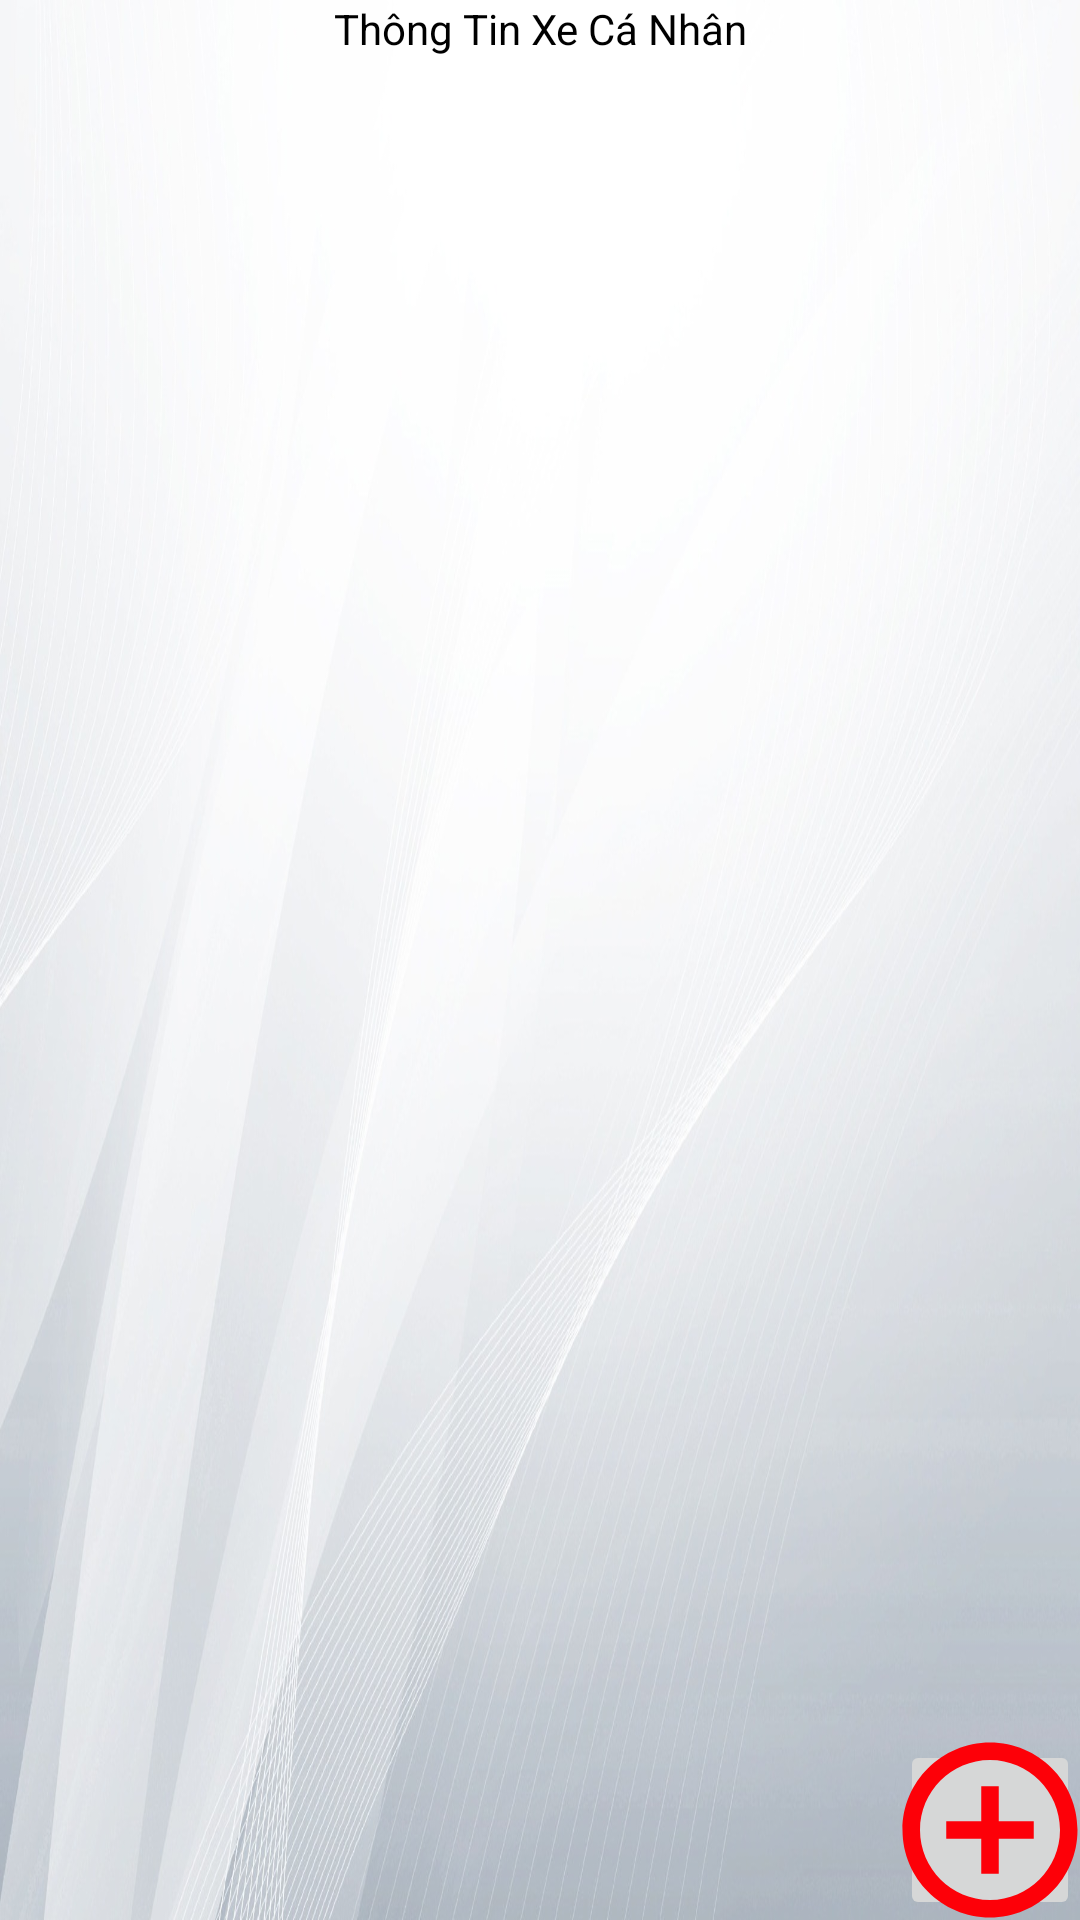

Android layout source for this screen:
<!-- AndroidManifest.xml: application theme Theme.AppCompat.DayNight.NoActionBar -->
<!-- res/layout/fragment_mycar.xml -->
<?xml version="1.0" encoding="utf-8"?>
<RelativeLayout xmlns:android="http://schemas.android.com/apk/res/android"
    xmlns:tools="http://schemas.android.com/tools"
    android:layout_width="match_parent"
    android:layout_height="match_parent"
    android:background="@drawable/bgsimple"
    tools:context=".fragment.GiaoDienChinh.HomeFragment">
    <TextView
        android:id="@+id/txtTTXCN"
        android:layout_width="match_parent"
        android:layout_height="wrap_content"
        android:text="Thông Tin Xe Cá Nhân"
        android:textAlignment="center"
        android:textSize="@dimen/dp30"
        android:textColor="@color/black"
        android:layout_alignParentTop="true"
        >
    </TextView>

    <androidx.recyclerview.widget.RecyclerView
        android:id="@+id/listmycar"
        android:layout_width="match_parent"
        android:layout_height="match_parent"
        android:layout_above="@+id/add"
        android:layout_below="@+id/txtTTXCN" />

    <ImageButton
        android:id="@+id/add"
        android:layout_width="60dp"
        android:layout_height="60dp"
        android:layout_alignParentRight="true"
        android:layout_alignParentBottom="true"
        android:src="@drawable/add" />
</RelativeLayout>
<!-- resources referenced by this layout -->
<resources>
  <color name="black">#000000</color>
  <!-- drawable add (drawable) -->
  <vector android:height="70dp" android:tint="#FD0008"
      android:viewportHeight="24" android:viewportWidth="24"
      android:width="70dp" xmlns:android="http://schemas.android.com/apk/res/android">
      <path android:fillColor="@android:color/white" android:pathData="M13,7h-2v4L7,11v2h4v4h2v-4h4v-2h-4L13,7zM12,2C6.48,2 2,6.48 2,12s4.48,10 10,10 10,-4.48 10,-10S17.52,2 12,2zM12,20c-4.41,0 -8,-3.59 -8,-8s3.59,-8 8,-8 8,3.59 8,8 -3.59,8 -8,8z"/>
  </vector>
  <!-- drawable bgsimple: jpg bitmap (drawable-v24, 194039 bytes) -->
</resources>
